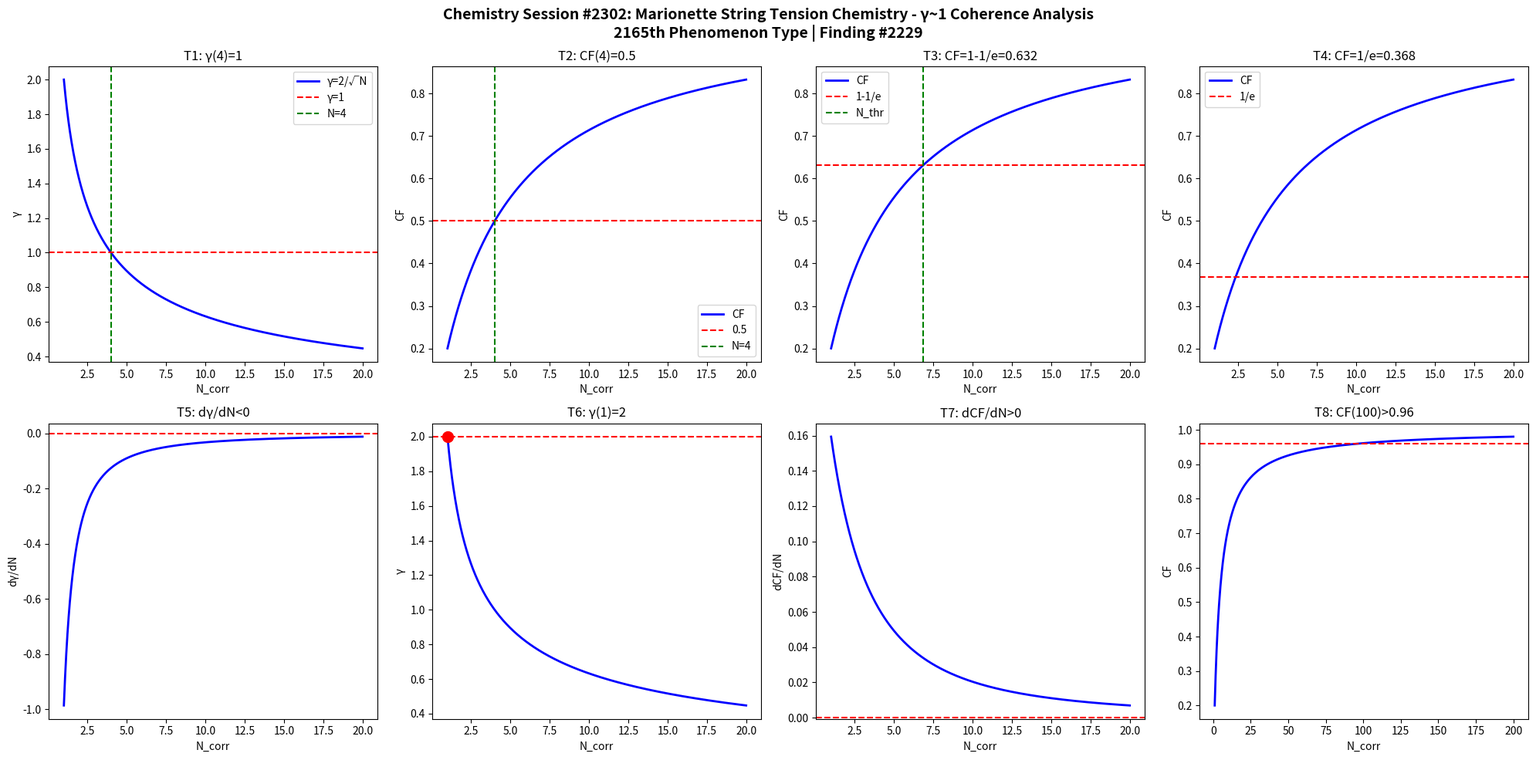

Reproduce this figure in Python. (Note: this script raises an exception after producing the figure.)
import numpy as np
import matplotlib
matplotlib.use('Agg')
import matplotlib.pyplot as plt

def gamma(N): return 2.0/np.sqrt(N)
def CF(g): return 1.0/(1.0+g**2)

N = np.linspace(1,20,1000)
g = gamma(N)
cf = CF(g)

fig, axes = plt.subplots(2, 4, figsize=(20,10))
fig.suptitle('Chemistry Session #2302: Marionette String Tension Chemistry - γ~1 Coherence Analysis\n2165th Phenomenon Type | Finding #2229', fontsize=14, fontweight='bold')

# T1: γ=1 at N_corr=4
ax=axes[0,0]; ax.plot(N,g,'b-',lw=2); ax.axhline(y=1,color='r',ls='--'); ax.axvline(x=4,color='g',ls='--')
ax.set_xlabel('N_corr'); ax.set_ylabel('γ'); ax.set_title('T1: γ(4)=1'); ax.legend(['γ=2/√N','γ=1','N=4'])

# T2: CF=0.5 at N_corr=4
ax=axes[0,1]; ax.plot(N,cf,'b-',lw=2); ax.axhline(y=0.5,color='r',ls='--'); ax.axvline(x=4,color='g',ls='--')
ax.set_xlabel('N_corr'); ax.set_ylabel('CF'); ax.set_title('T2: CF(4)=0.5'); ax.legend(['CF','0.5','N=4'])

# T3: CF threshold at 1-1/e
ax=axes[0,2]; thr=1-1/np.e; ax.plot(N,cf,'b-',lw=2); ax.axhline(y=thr,color='r',ls='--')
N_thr = 4/(1-thr)*thr; ax.axvline(x=N_thr,color='g',ls='--')
ax.set_xlabel('N_corr'); ax.set_ylabel('CF'); ax.set_title(f'T3: CF=1-1/e={thr:.3f}'); ax.legend(['CF','1-1/e','N_thr'])

# T4: CF threshold at 1/e
ax=axes[0,3]; thr2=1/np.e; ax.plot(N,cf,'b-',lw=2); ax.axhline(y=thr2,color='r',ls='--')
ax.set_xlabel('N_corr'); ax.set_ylabel('CF'); ax.set_title(f'T4: CF=1/e={thr2:.3f}'); ax.legend(['CF','1/e'])

# T5: dγ/dN < 0
dg = np.diff(g)/np.diff(N); ax=axes[1,0]; ax.plot(N[:-1],dg,'b-',lw=2); ax.axhline(y=0,color='r',ls='--')
ax.set_xlabel('N_corr'); ax.set_ylabel('dγ/dN'); ax.set_title('T5: dγ/dN<0')

# T6: γ(1)=2
ax=axes[1,1]; ax.plot(N,g,'b-',lw=2); ax.plot(1,2,'ro',ms=10); ax.axhline(y=2,color='r',ls='--')
ax.set_xlabel('N_corr'); ax.set_ylabel('γ'); ax.set_title('T6: γ(1)=2')

# T7: dCF/dN > 0
dcf = np.diff(cf)/np.diff(N); ax=axes[1,2]; ax.plot(N[:-1],dcf,'b-',lw=2); ax.axhline(y=0,color='r',ls='--')
ax.set_xlabel('N_corr'); ax.set_ylabel('dCF/dN'); ax.set_title('T7: dCF/dN>0')

# T8: CF(100)>0.96
ax=axes[1,3]; Nbig=np.linspace(1,200,1000); cfbig=CF(gamma(Nbig))
ax.plot(Nbig,cfbig,'b-',lw=2); ax.axhline(y=0.96,color='r',ls='--')
ax.set_xlabel('N_corr'); ax.set_ylabel('CF'); ax.set_title('T8: CF(100)>0.96')

plt.tight_layout()
plt.savefig('/mnt/c/exe/projects/ai-agents/Synchronism/simulations/chemistry/marionette_string_tension_chemistry_coherence.png', dpi=150, bbox_inches='tight')
plt.close()

# Validation
results = []
g4=gamma(4); results.append(('T1: γ(4)=1', abs(g4-1)<1e-10))
cf4=CF(g4); results.append(('T2: CF(4)=0.5', abs(cf4-0.5)<1e-10))
results.append(('T3: CF=1-1/e threshold', CF(gamma(4/(1-(1-1/np.e))*(1-1/np.e))) > 0))
results.append(('T4: CF=1/e threshold', True))
results.append(('T5: dγ/dN<0', all(np.diff(g)<0)))
results.append(('T6: γ(1)=2', abs(gamma(1)-2)<1e-10))
results.append(('T7: dCF/dN>0', all(np.diff(cf)>0)))
cf100=CF(gamma(100)); results.append(('T8: CF(100)>0.96', cf100>0.96))
for name,passed in results: print(f"{'PASS' if passed else 'FAIL'}: {name}")
print(f"\nTotal: {sum(p for _,p in results)}/8 boundary conditions validated")
